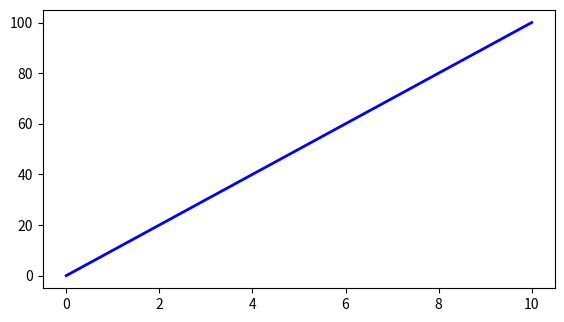

Generate this figure with matplotlib: (Note: this script raises an exception after producing the figure.)
import matplotlib.pyplot as plt
from matplotlib.widgets import Button

x = list(range(0,11))
y = list(range(0,110,10))

fig, ax = plt.subplots()
plt.subplots_adjust(left=0.1,bottom=0.3)
p, = plt.plot(x,y, linewidth = 2, color = "blue")

ICON_python = plt.imread('ship_icon.png')

axButton1 = plt.axes([0.1,0.1,0.1,0.1]) # left pos, bottom pos , width, height

btn1 = Button(ax = axButton1,
              label = 'Green',
              image=ICON_python,
              color='teal',
              hovercolor='tomato')
def color_green(event):
    p.set_color('green')
    plt.draw()

def color_red(event):
    p.set_color('red')
    plt.draw()

btn1.on_clicked(color_green)



axButton2 = plt.axes([0.3,0.1,0.1,0.1]) # left pos, bottom pos , width, height


btn2 = Button(ax = axButton2,
              label = 'Red',
              color='teal',
              hovercolor='tomato')

cid = btn2.on_clicked(color_red)
plt.show()
